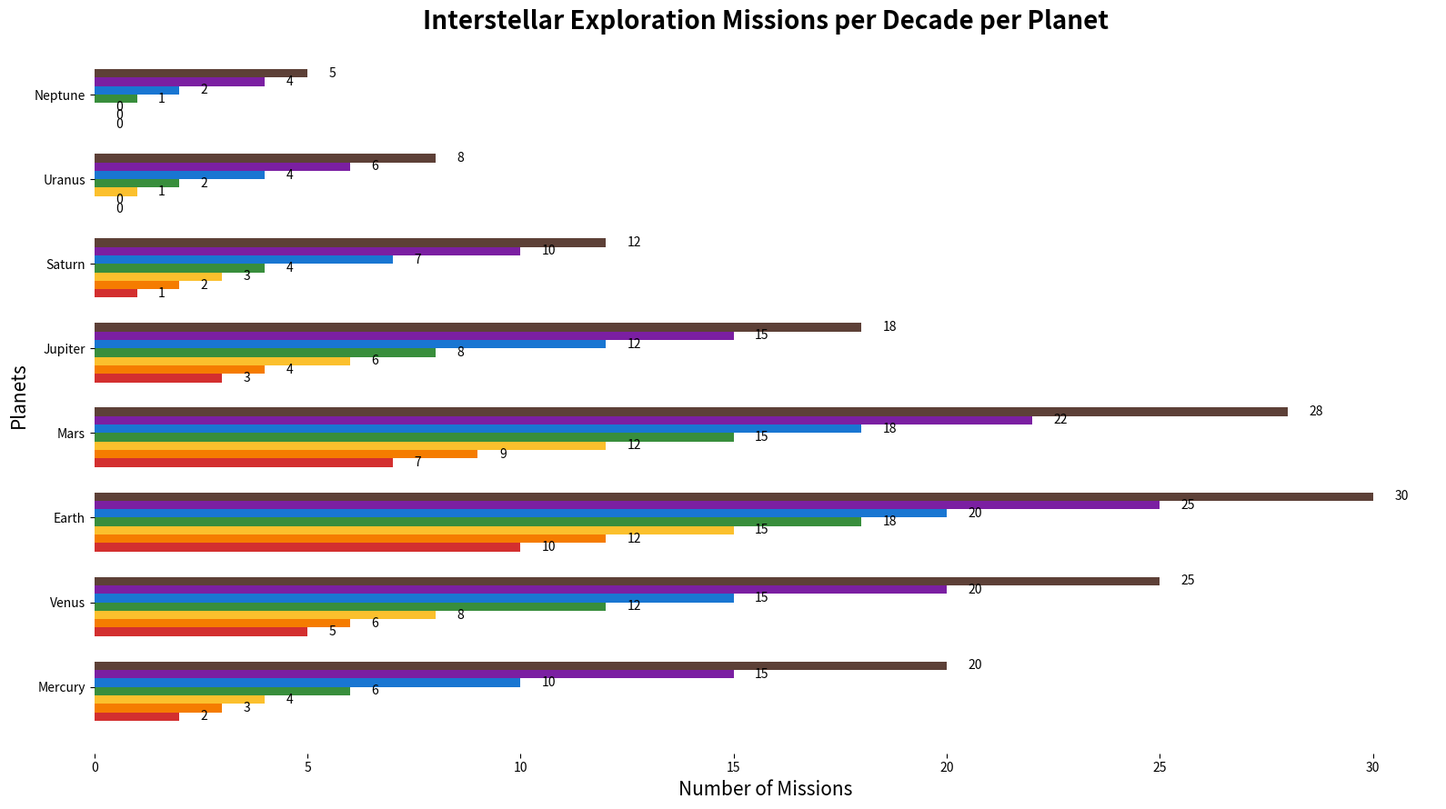

Here is the Python script that generated this plot:
import matplotlib.pyplot as plt
import numpy as np

decades = ['1960s', '1970s', '1980s', '1990s', '2000s', '2010s', '2020s']
planets = ['Mercury', 'Venus', 'Earth', 'Mars', 'Jupiter', 'Saturn', 'Uranus', 'Neptune']
missions = np.array([
    [2, 5, 10, 7, 3, 1, 0, 0],
    [3, 6, 12, 9, 4, 2, 0, 0],
    [4, 8, 15, 12, 6, 3, 1, 0],
    [6, 12, 18, 15, 8, 4, 2, 1],
    [10, 15, 20, 18, 12, 7, 4, 2],
    [15, 20, 25, 22, 15, 10, 6, 4],
    [20, 25, 30, 28, 18, 12, 8, 5]
])

fig, ax = plt.subplots(figsize=(16, 9))
colors = ['#d32f2f', '#f57c00', '#fbc02d', '#388e3c', '#1976d2', '#7b1fa2', '#5d4037', '#607d8b']
bar_height = 0.10
indices = np.arange(len(planets))

for i, decade in enumerate(decades):
    ax.barh(indices + i * bar_height, missions[i], bar_height, color=colors[i % len(colors)])

ax.set_title('Interstellar Exploration Missions per Decade per Planet', fontsize=20, fontweight='bold')
ax.set_xlabel('Number of Missions', fontsize=15)
ax.set_ylabel('Planets', fontsize=15)
ax.set_yticks(indices + 3.5 * bar_height)
ax.set_yticklabels(planets)

for i in range(len(planets)):
    for j in range(len(decades)):
        ax.text(missions[j, i] + 0.5, i + j * bar_height, f'{missions[j, i]}', va='center', ha='left', fontsize=10, color='black')

ax.set_frame_on(False)  # Remove plot borders

plt.tight_layout()
plt.show()
